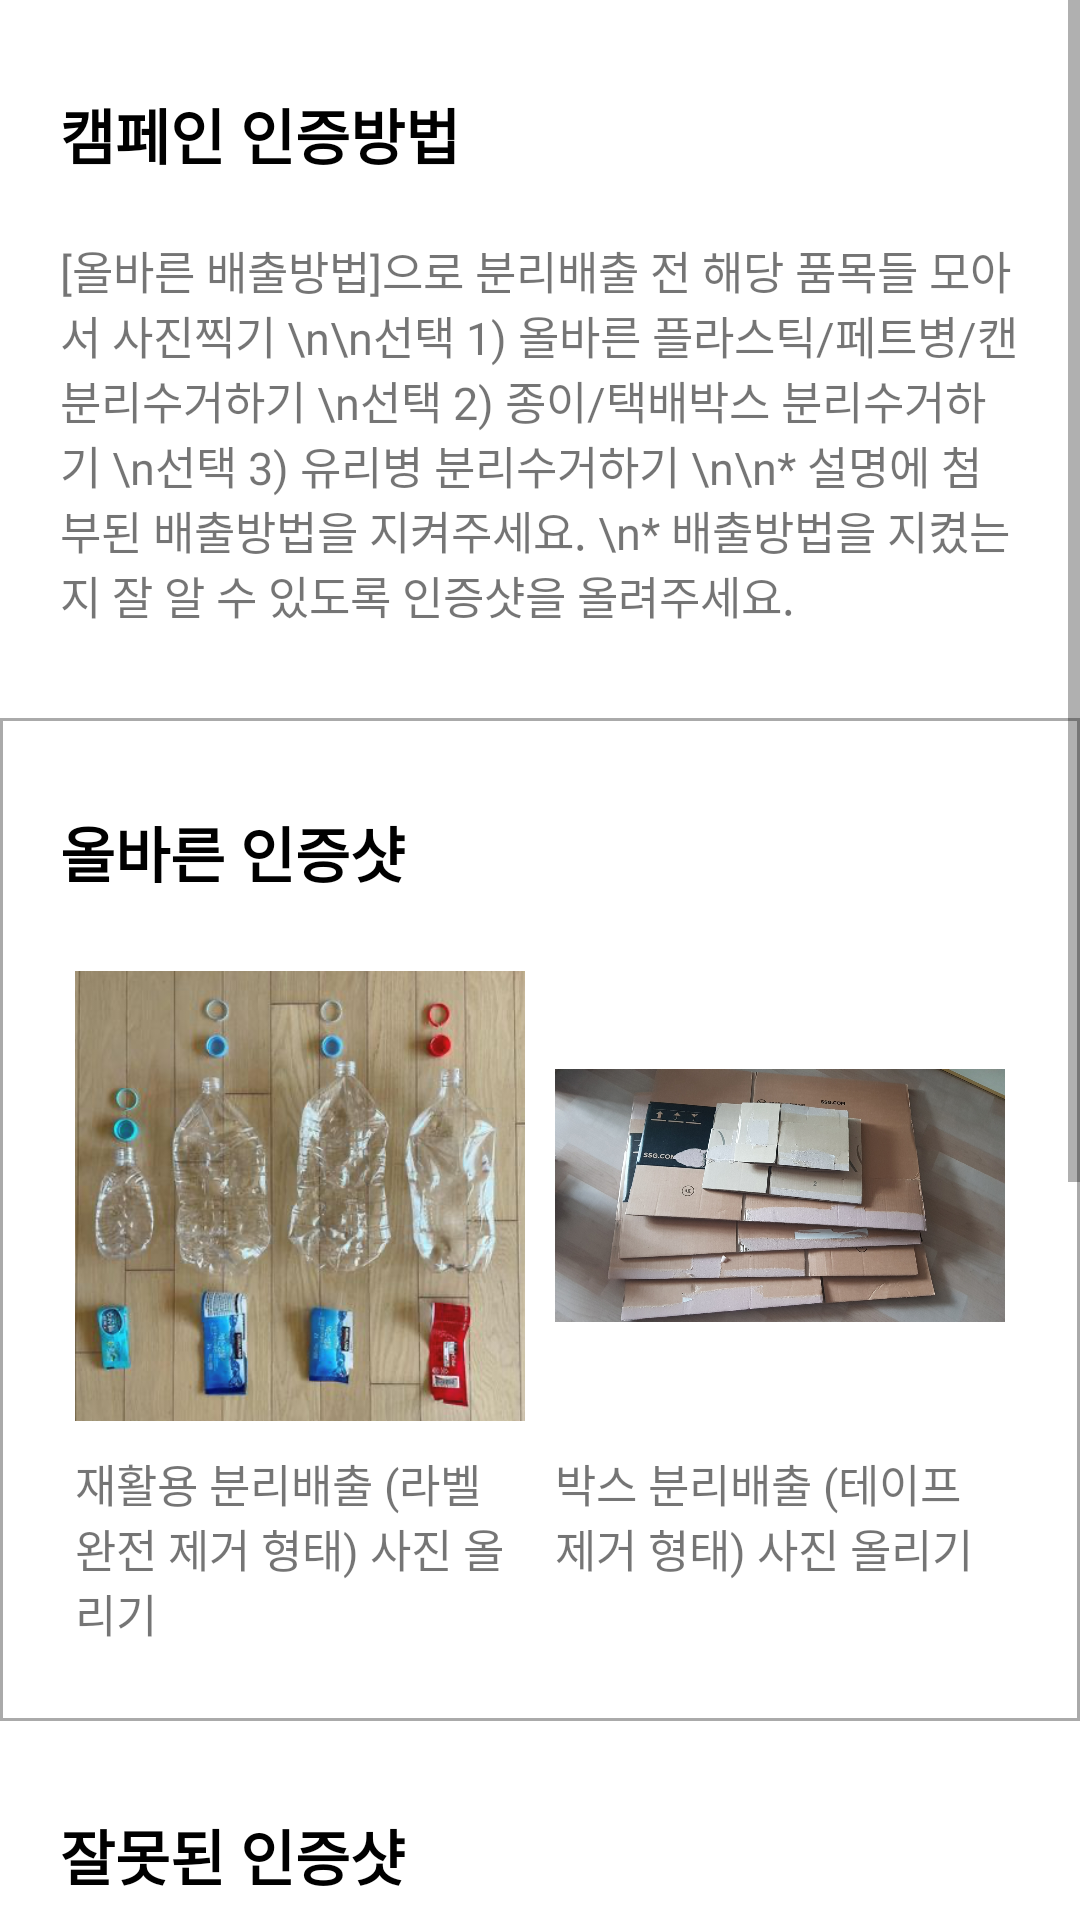

Android layout source for this screen:
<!-- AndroidManifest.xml: application theme Theme.EnvironmentalCampaign -->
<!-- res/layout/fragment_way.xml -->
<?xml version="1.0" encoding="utf-8"?>
<LinearLayout xmlns:android="http://schemas.android.com/apk/res/android"
    xmlns:app="http://schemas.android.com/apk/res-auto"
    xmlns:tools="http://schemas.android.com/tools"
    android:layout_width="match_parent"
    android:layout_height="match_parent"
    android:orientation="vertical"
    tools:context=".cp_info.FragmentWay">

    <ScrollView
        android:layout_width="match_parent"
        android:layout_height="match_parent">

        <LinearLayout
            android:layout_width="match_parent"
            android:layout_height="wrap_content"
            android:orientation="vertical" >

            <LinearLayout
                android:layout_width="match_parent"
                android:layout_height="wrap_content"
                android:padding="20dp"
                android:orientation="vertical">

                <TextView
                    android:layout_width="match_parent"
                    android:layout_height="wrap_content"
                    android:paddingTop="10dp"
                    android:paddingBottom="20dp"
                    android:text="캠페인 인증방법"
                    android:textColor="#000000"
                    android:textSize="20sp"
                    android:textStyle="bold" />

                <TextView
                    android:id="@+id/tv_wayInfo"
                    android:layout_width="match_parent"
                    android:layout_height="wrap_content"
                    android:textSize="15sp"
                    android:text="[올바른 배출방법]으로 분리배출 전 해당 품목들 모아서 사진찍기
\n\n선택 1) 올바른 플라스틱/페트병/캔 분리수거하기
\n선택 2) 종이/택배박스 분리수거하기
\n선택 3) 유리병 분리수거하기
\n\n* 설명에 첨부된 배출방법을 지켜주세요.
\n* 배출방법을 지켰는지 잘 알 수 있도록 인증샷을 올려주세요."
                    android:layout_marginBottom="10dp"/>

            </LinearLayout>

            <LinearLayout
                android:layout_width="match_parent"
                android:layout_height="wrap_content"
                android:background="@drawable/edge"
                android:padding="20dp"
                android:orientation="vertical">

                <TextView
                    android:layout_width="match_parent"
                    android:layout_height="wrap_content"
                    android:paddingTop="10dp"
                    android:paddingBottom="20dp"
                    android:text="올바른 인증샷"
                    android:textColor="#000000"
                    android:textSize="20sp"
                    android:textStyle="bold" />

                <TableLayout
                    android:layout_width="match_parent"
                    android:layout_height="wrap_content">

                    <TableRow
                        android:layout_width="match_parent"
                        android:layout_height="wrap_content" >

                        <ImageView
                            android:id="@+id/iv_rightPhoto"
                            android:layout_width="0dp"
                            android:layout_height="wrap_content"
                            android:layout_weight="1"
                            android:adjustViewBounds="true"
                            android:layout_gravity="center"
                            android:layout_margin="5dp"
                            android:visibility="visible"
                            android:scaleType="fitCenter"
                            android:src="@drawable/cp5" />

                        <ImageView
                            android:id="@+id/iv_rightPhoto2"
                            android:layout_width="0dp"
                            android:layout_height="wrap_content"
                            android:layout_weight="1"
                            android:adjustViewBounds="true"
                            android:layout_gravity="center"
                            android:layout_margin="5dp"
                            android:visibility="visible"
                            android:scaleType="fitCenter"
                            android:src="@drawable/cp8" />

                    </TableRow>

                    <TableRow
                        android:layout_width="match_parent"
                        android:layout_height="wrap_content" >

                        <TextView
                            android:id="@+id/tv_rightPhotoInfo"
                            android:layout_width="0dp"
                            android:layout_height="wrap_content"
                            android:layout_weight="1"
                            android:layout_margin="5dp"
                            android:visibility="visible"
                            android:text="재활용 분리배출 (라벨 완전 제거 형태) 사진 올리기"
                            android:textSize="15sp" />

                        <TextView
                            android:id="@+id/tv_rightPhotoInfo2"
                            android:layout_width="0dp"
                            android:layout_height="wrap_content"
                            android:layout_weight="1"
                            android:layout_margin="5dp"
                            android:visibility="visible"
                            android:text="박스 분리배출 (테이프 제거 형태) 사진 올리기"
                            android:textSize="15sp" />

                    </TableRow>

                </TableLayout>

            </LinearLayout>

            <LinearLayout
                android:id="@+id/lo_wrongPhoto"
                android:layout_width="match_parent"
                android:layout_height="wrap_content"
                android:padding="20dp"
                android:orientation="vertical"
                android:visibility="visible">

                <TextView
                    android:layout_width="match_parent"
                    android:layout_height="wrap_content"
                    android:paddingTop="10dp"
                    android:paddingBottom="20dp"
                    android:text="잘못된 인증샷"
                    android:textColor="#000000"
                    android:textSize="20sp"
                    android:textStyle="bold" />

                <TableLayout
                    android:layout_width="match_parent"
                    android:layout_height="wrap_content">

                    <TableRow
                        android:layout_width="match_parent"
                        android:layout_height="match_parent" >

                        <ImageView
                            android:id="@+id/iv_wrongPhoto"
                            android:layout_width="0dp"
                            android:layout_height="wrap_content"
                            android:layout_weight="1"
                            android:adjustViewBounds="true"
                            android:layout_gravity="center"
                            android:layout_margin="5dp"
                            android:visibility="visible"
                            android:scaleType="fitCenter"
                            android:src="@drawable/wrong1" />

                        <ImageView
                            android:id="@+id/iv_wrongPhoto2"
                            android:layout_width="0dp"
                            android:layout_height="wrap_content"
                            android:layout_gravity="center"
                            android:layout_margin="5dp"
                            android:layout_weight="1"
                            android:adjustViewBounds="true"
                            android:src="@drawable/cp5"
                            android:scaleType="fitCenter"
                            android:visibility="invisible" />

                    </TableRow>

                    <TableRow
                        android:layout_width="match_parent"
                        android:layout_height="match_parent" >

                        <TextView
                            android:id="@+id/tv_wrongPhotoInfo"
                            android:layout_width="0dp"
                            android:layout_height="wrap_content"
                            android:layout_weight="1"
                            android:layout_margin="5dp"
                            android:visibility="visible"
                            android:text="라벨이 완전 제거되지 않은 사진"
                            android:textSize="15sp" />

                        <TextView
                            android:id="@+id/tv_wrongPhotoInfo2"
                            android:layout_width="0dp"
                            android:layout_height="wrap_content"
                            android:layout_margin="5dp"
                            android:layout_weight="1"
                            android:text="잘못된 인증샷 설명2"
                            android:textSize="15sp"
                            android:visibility="invisible" />

                    </TableRow>

                </TableLayout>

            </LinearLayout>

            <LinearLayout
                android:layout_width="match_parent"
                android:layout_height="wrap_content"
                android:background="@drawable/edge"
                android:padding="20dp"
                android:orientation="vertical">

                <TextView
                    android:layout_width="match_parent"
                    android:layout_height="wrap_content"
                    android:paddingTop="10dp"
                    android:paddingBottom="20dp"
                    android:text="꼭 알아주세요!"
                    android:textColor="#67D4BF"
                    android:textSize="20sp"
                    android:textStyle="bold" />

                <TableLayout
                    android:layout_width="match_parent"
                    android:layout_height="match_parent">

                    <TableRow
                        android:layout_marginBottom="10dp"
                        android:layout_width="match_parent"
                        android:layout_height="match_parent" >

                        <TextView
                            android:layout_width="wrap_content"
                            android:layout_height="wrap_content"
                            android:layout_weight="3"
                            android:textStyle="bold"
                            android:textSize="15sp"
                            android:text="인증 빈도" />

                        <TextView
                            android:id="@+id/tv_frequency2"
                            android:layout_width="wrap_content"
                            android:layout_height="wrap_content"
                            android:layout_weight="7"
                            android:textStyle="bold"
                            android:textSize="15sp"
                            android:text="주 2일" />

                    </TableRow>

                    <TableRow
                        android:layout_width="match_parent"
                        android:layout_height="match_parent" >

                        <TextView
                            android:layout_width="wrap_content"
                            android:layout_height="wrap_content"
                            android:layout_weight="3"
                            android:textStyle="bold"
                            android:textSize="15sp"
                            android:text="인증 기간" />

                        <TextView
                            android:id="@+id/tv_period2"
                            android:layout_width="wrap_content"
                            android:layout_height="wrap_content"
                            android:layout_weight="7"
                            android:textStyle="bold"
                            android:textSize="15sp"
                            android:text="2주" />
                    </TableRow>

                </TableLayout>

            </LinearLayout>

        </LinearLayout>

    </ScrollView>

</LinearLayout>
<!-- resources referenced by this layout -->
<resources>
  <!-- drawable cp5: png bitmap (drawable, 292727 bytes) -->
  <!-- drawable cp8: jpeg bitmap (drawable, 665012 bytes) -->
  <!-- drawable edge (drawable) -->
  <?xml version="1.0" encoding="utf-8"?>
  <shape xmlns:android="http://schemas.android.com/apk/res/android">
      
      <solid android:color="#ffffff"/>
  
      
      <stroke android:width="1dp" android:color="#aaaaaa"/>
  
      
      <padding android:left="1dp" android:right="1dp" android:bottom="1dp" android:top="1dp"/>
  </shape>
  <!-- drawable wrong1: jpg bitmap (drawable, 187861 bytes) -->
  <style name="Theme.EnvironmentalCampaign" parent="Theme.MaterialComponents.DayNight.NoActionBar">
          
          <item name="colorPrimary">@color/purple_500</item>
          <item name="colorPrimaryVariant">@color/purple_700</item>
          <item name="colorOnPrimary">@color/white</item>
          
          <item name="colorSecondary">@color/teal_200</item>
          <item name="colorSecondaryVariant">@color/teal_700</item>
          <item name="colorOnSecondary">@color/black</item>
          
          <item name="android:statusBarColor" tools:targetApi="l">?attr/colorPrimaryVariant</item>
          
      </style>
  <!-- not gathered from this repository: default colours our renderer supplied (Android Studio template values) -->
  <color name="purple_500">#FF6200EE</color>
  <color name="purple_700">#FF3700B3</color>
  <color name="teal_200">#FF03DAC5</color>
  <color name="teal_700">#FF018786</color>
  <color name="black">#FF000000</color>
  <color name="white">#FFFFFFFF</color>
</resources>
